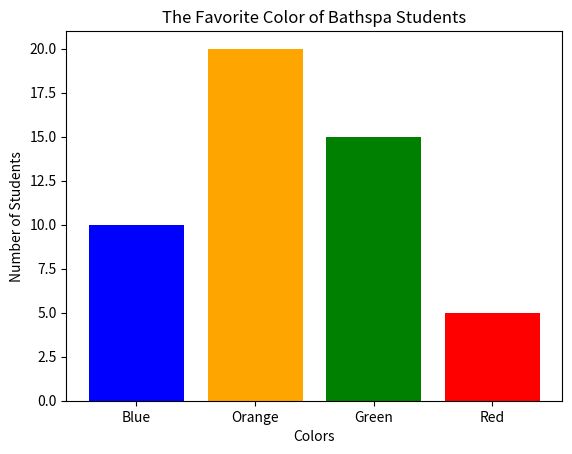

Python code for this plot:
import matplotlib.pyplot as plt

y_axis = ["Blue", "Orange", "Green", "Red"]
x_axis = [10, 20, 15, 5]

plt.bar(y_axis, x_axis, color=["blue", "orange", "green", "red"])
plt.title("The Favorite Color of Bathspa Students")
plt.ylabel("Number of Students")
plt.xlabel("Colors")
plt.show()